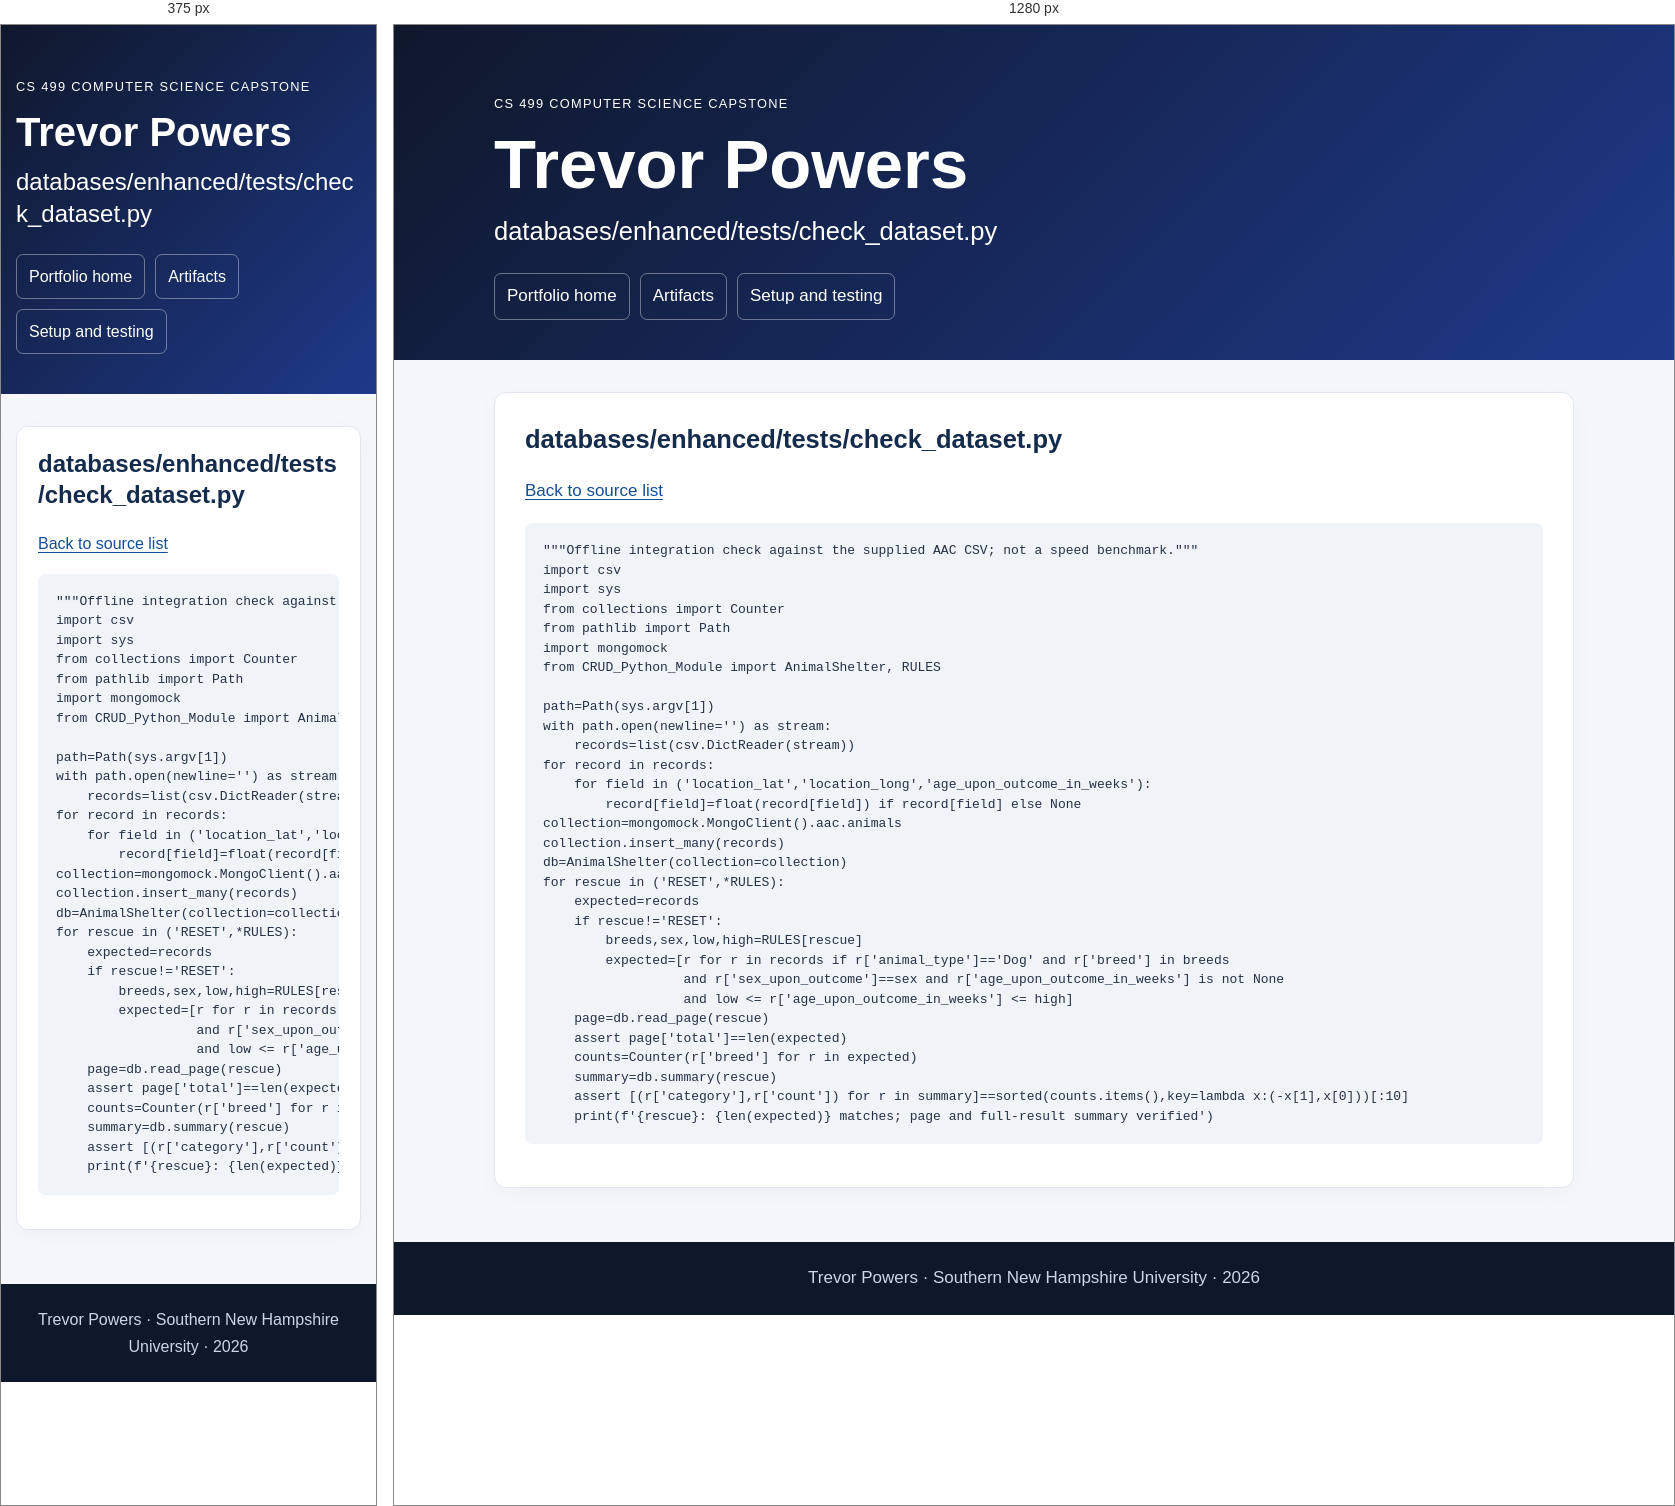
Rendered at 375 px and 1280 px, left to right.

<!-- file: databases__enhanced__tests__check_dataset.py.html -->
<!doctype html><html lang="en"><head><meta charset="utf-8"><meta name="viewport" content="width=device-width,initial-scale=1"><title>databases/enhanced/tests/check_dataset.py | Trevor Powers</title><meta name="description" content="Trevor Powers CS 499 computer science portfolio with original and enhanced code, narratives, and code review."><link rel="stylesheet" href="../style.css?v=final20261016"></head><body><a class="skip" href="#main">Skip to content</a><header class="hero"><div class="container"><p class="eyebrow">CS 499 Computer Science Capstone</p><h1>Trevor Powers</h1><h2>databases/enhanced/tests/check_dataset.py</h2><nav aria-label="Main navigation"><a href="../index.html">Portfolio home</a><a href="../index.html#artifacts">Artifacts</a><a href="../setup.html">Setup and testing</a></nav></div></header><main id="main" class="container"><section class="card"><h2>databases/enhanced/tests/check_dataset.py</h2><p><a href="../databases_code.html">Back to source list</a></p><pre><code>&quot;&quot;&quot;Offline integration check against the supplied AAC CSV; not a speed benchmark.&quot;&quot;&quot;
import csv
import sys
from collections import Counter
from pathlib import Path
import mongomock
from CRUD_Python_Module import AnimalShelter, RULES

path=Path(sys.argv[1])
with path.open(newline=&#x27;&#x27;) as stream:
    records=list(csv.DictReader(stream))
for record in records:
    for field in (&#x27;location_lat&#x27;,&#x27;location_long&#x27;,&#x27;age_upon_outcome_in_weeks&#x27;):
        record[field]=float(record[field]) if record[field] else None
collection=mongomock.MongoClient().aac.animals
collection.insert_many(records)
db=AnimalShelter(collection=collection)
for rescue in (&#x27;RESET&#x27;,*RULES):
    expected=records
    if rescue!=&#x27;RESET&#x27;:
        breeds,sex,low,high=RULES[rescue]
        expected=[r for r in records if r[&#x27;animal_type&#x27;]==&#x27;Dog&#x27; and r[&#x27;breed&#x27;] in breeds
                  and r[&#x27;sex_upon_outcome&#x27;]==sex and r[&#x27;age_upon_outcome_in_weeks&#x27;] is not None
                  and low &lt;= r[&#x27;age_upon_outcome_in_weeks&#x27;] &lt;= high]
    page=db.read_page(rescue)
    assert page[&#x27;total&#x27;]==len(expected)
    counts=Counter(r[&#x27;breed&#x27;] for r in expected)
    summary=db.summary(rescue)
    assert [(r[&#x27;category&#x27;],r[&#x27;count&#x27;]) for r in summary]==sorted(counts.items(),key=lambda x:(-x[1],x[0]))[:10]
    print(f&#x27;{rescue}: {len(expected)} matches; page and full-result summary verified&#x27;)
</code></pre></section></main><footer>Trevor Powers · Southern New Hampshire University · 2026</footer></body></html>

/* @media block from style.css */
@media(max-width:640px){.hero{padding-top:38px}.card{padding:21px}body{font-size:16px}table{font-size:.85rem}td,th{padding:8px}}